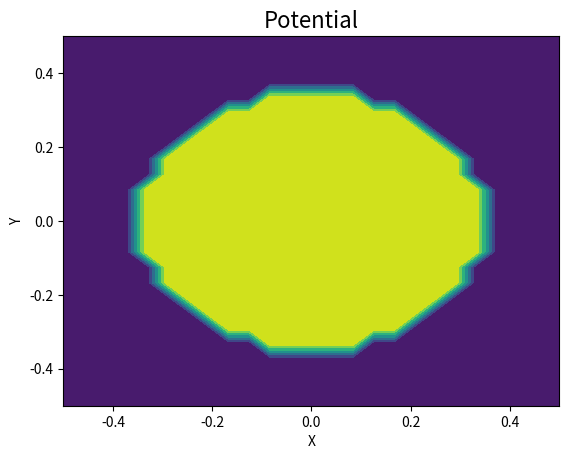
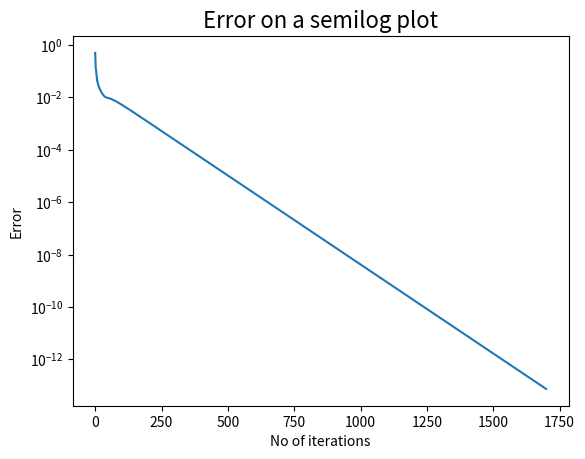
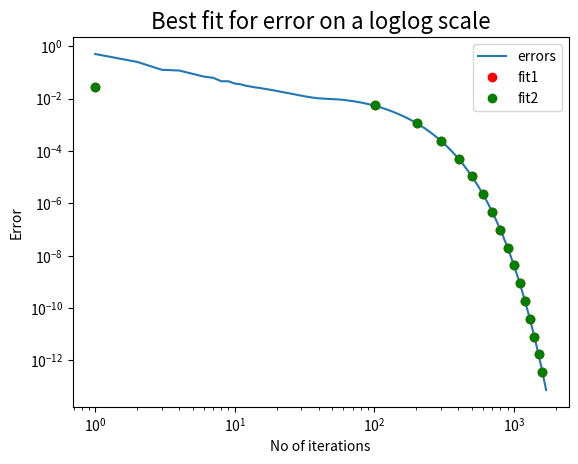
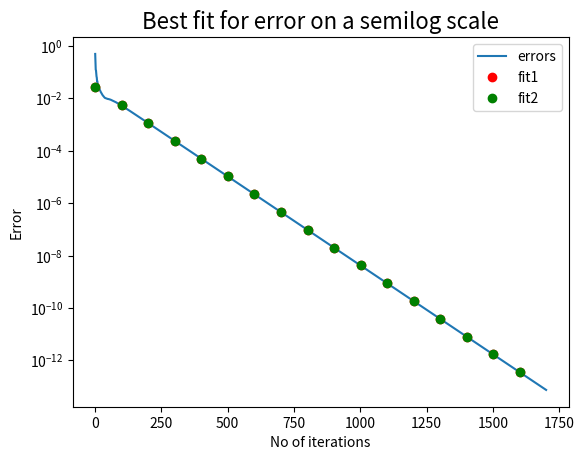
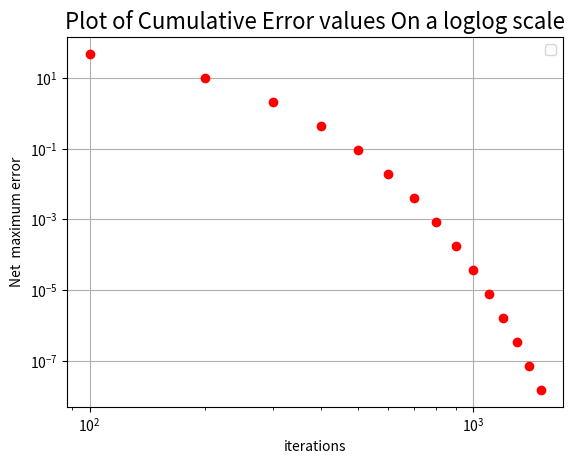
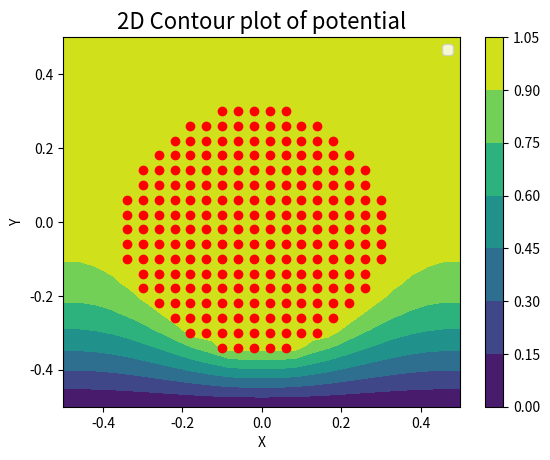
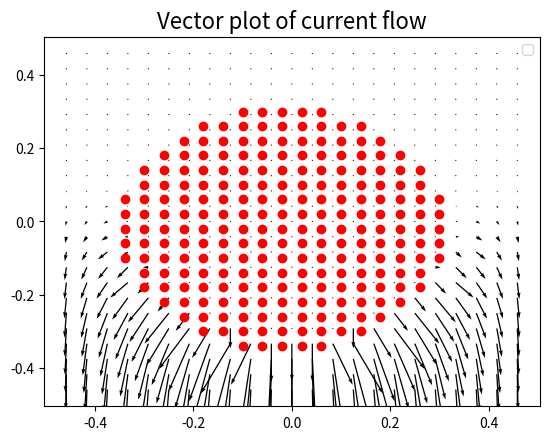
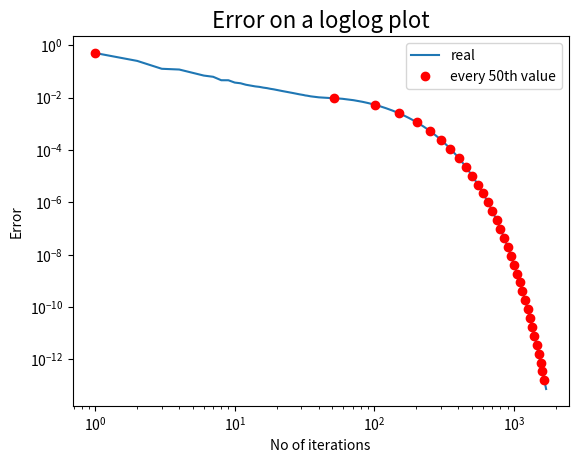

Write the Python code that produced these figures, in order.
#EE2703 APL ASS 5
# [redacted]
# [redacted]

import numpy as np
from sys import argv
import scipy.linalg as s
import matplotlib.pyplot as pylab
import mpl_toolkits.mplot3d.axes3d as p3

Nx, Ny, radius, Niter = 25, 25, 8, 1700  # Variables

argc = len(argv)
# get user inputs
if len(argv) == 5:
    Nx = argv[1]
    Ny = argv[2]
    radius = argv[3]
    Niter = argv[4]

# initialize potential
phi = np.zeros((Nx, Ny))
x = np.linspace(-0.5, 0.5, num=Nx)
y = np.linspace(-0.5, 0.5, num=Ny)

Y, X = np.meshgrid(y, x, sparse=False)
ii = np.where(X ** 2 + Y ** 2 < (0.35) ** 2)
phi[ii] = 1.0

# plot potential
pylab.figure(1)
pylab.title("Potential", fontsize=16)
pylab.xlabel("X")
pylab.ylabel("Y")
pylab.contourf(X, Y, phi)

# helper functions for the iterations
def update_phi(phi, phiold):
    mask = np.where(X ** 2 + Y ** 2 < (0.35) ** 2)
    phi[1:-1, 1:-1] = 0.25 * (
        phiold[1:-1, 0:-2] + phiold[1:-1, 2:] + phiold[0:-2, 1:-1] + phiold[2:, 1:-1]
    )
    phi[:, 0] = phi[:, 1]  # Left Boundary
    phi[:, Nx - 1] = phi[:, Nx - 2]  # Right Boundary
    phi[0, :] = phi[1, :]  # Top Boundary
    phi[Ny - 1, :] = 0
    phi[mask] = 1.0
    return phi


err = np.zeros(Niter)
# the iterations
for k in range(Niter):
    phiold = phi.copy()
    phi = update_phi(phi, phiold)
    err[k] = np.max(np.abs(phi - phiold))
    if err[k] == 0:
        print("Reached steady state at ", k, " Iterations")
        break

# plotting Error on semilog
pylab.figure(2)
pylab.title("Error on a semilog plot", fontsize=16)
pylab.xlabel("No of iterations")
pylab.ylabel("Error")
pylab.semilogy(range(Niter), err)

# plotting Error on loglog
pylab.figure(9)
pylab.title("Error on a loglog plot", fontsize=16)
pylab.xlabel("No of iterations")
pylab.ylabel("Error")
pylab.loglog((np.asarray(range(Niter)) + 1), err)
pylab.loglog((np.asarray(range(Niter)) + 1)[::50], err[::50], "ro")
pylab.legend(["real", "every 50th value"])

# helper function for getting best fit
def get_fit(y, Niter, lastn=0):
    log_err = np.log(err)[-lastn:]
    X = np.vstack([(np.arange(Niter) + 1)[-lastn:], np.ones(log_err.shape)]).T
    log_err = np.reshape(log_err, (1, log_err.shape[0])).T
    return s.lstsq(X, log_err)[0]


# Helper function to plot errors
def plot_error(err, Niter, a, a_, b, b_):
    pylab.figure(3)
    pylab.title("Best fit for error on a loglog scale", fontsize=16)
    pylab.xlabel("No of iterations")
    pylab.ylabel("Error")
    x = np.asarray(range(Niter)) + 1
    pylab.loglog(x, err)
    pylab.loglog(x[::100], np.exp(a + b * np.asarray(range(Niter)))[::100], "ro")
    pylab.loglog(x[::100], np.exp(a_ + b_ * np.asarray(range(Niter)))[::100], "go")
    pylab.legend(["errors", "fit1", "fit2"])

    # now semilog
    pylab.figure(4)
    pylab.title("Best fit for error on a semilog scale", fontsize=16)
    pylab.xlabel("No of iterations")
    pylab.ylabel("Error")
    pylab.semilogy(x, err)
    pylab.semilogy(x[::100], np.exp(a + b * np.asarray(range(Niter)))[::100], "ro")
    pylab.semilogy(x[::100], np.exp(a_ + b_ * np.asarray(range(Niter)))[::100], "go")
    pylab.legend(["errors", "fit1", "fit2"])


def find_net_error(a, b, Niter):
    return -a / b * np.exp(b * (Niter + 0.5))


b, a = get_fit(err, Niter)
b_, a_ = get_fit(err, Niter, 500)
plot_error(err, Niter, a, a_, b, b_)
# plotting cumulative error
iter = np.arange(100, 1501, 100)
pylab.figure(5)
pylab.grid(True)
pylab.title("Plot of Cumulative Error values On a loglog scale", fontsize=16)
pylab.loglog(iter, np.abs(find_net_error(a_, b_, iter)), "ro")
pylab.xlabel("iterations")
pylab.ylabel("Net  maximum error")
pylab.legend(loc="best")


# plotting 2d contour of final potential
pylab.figure(6)
pylab.title("2D Contour plot of potential", fontsize=16)
pylab.xlabel("X")
pylab.ylabel("Y")
pylab.plot((ii[0] - Nx / 2) / Nx, (ii[1] - Ny / 2) / Ny, "ro")
pylab.contourf(Y, X[::-1], phi)
pylab.colorbar()
pylab.legend(loc="best")

# plotting 3d contour of final potential
fig1 = pylab.figure(7)  # open a new figure
ax = p3.Axes3D(fig1)  # Axes3D is the means to do a surface plot
pylab.title("The 3-D surface plot of the potential", fontsize=16)
surf = ax.plot_surface(Y, X, phi.T, rstride=1, cstride=1, cmap=pylab.cm.jet)
pylab.legend(loc="best")

Jx = 1 / 2 * (phi[1:-1, 0:-2] - phi[1:-1, 2:])
Jy = 1 / 2 * (phi[:-2, 1:-1] - phi[2:, 1:-1])

# plotting current density
pylab.figure(8)
pylab.title("Vector plot of current flow", fontsize=16)
pylab.quiver(Y[1:-1, 1:-1], -X[1:-1, 1:-1], -Jx[:, ::-1], -Jy)
pylab.plot((ii[0] - Nx / 2) / Nx, (ii[1] - Ny / 2) / Ny, "ro")
pylab.legend(loc="best")
pylab.show()

